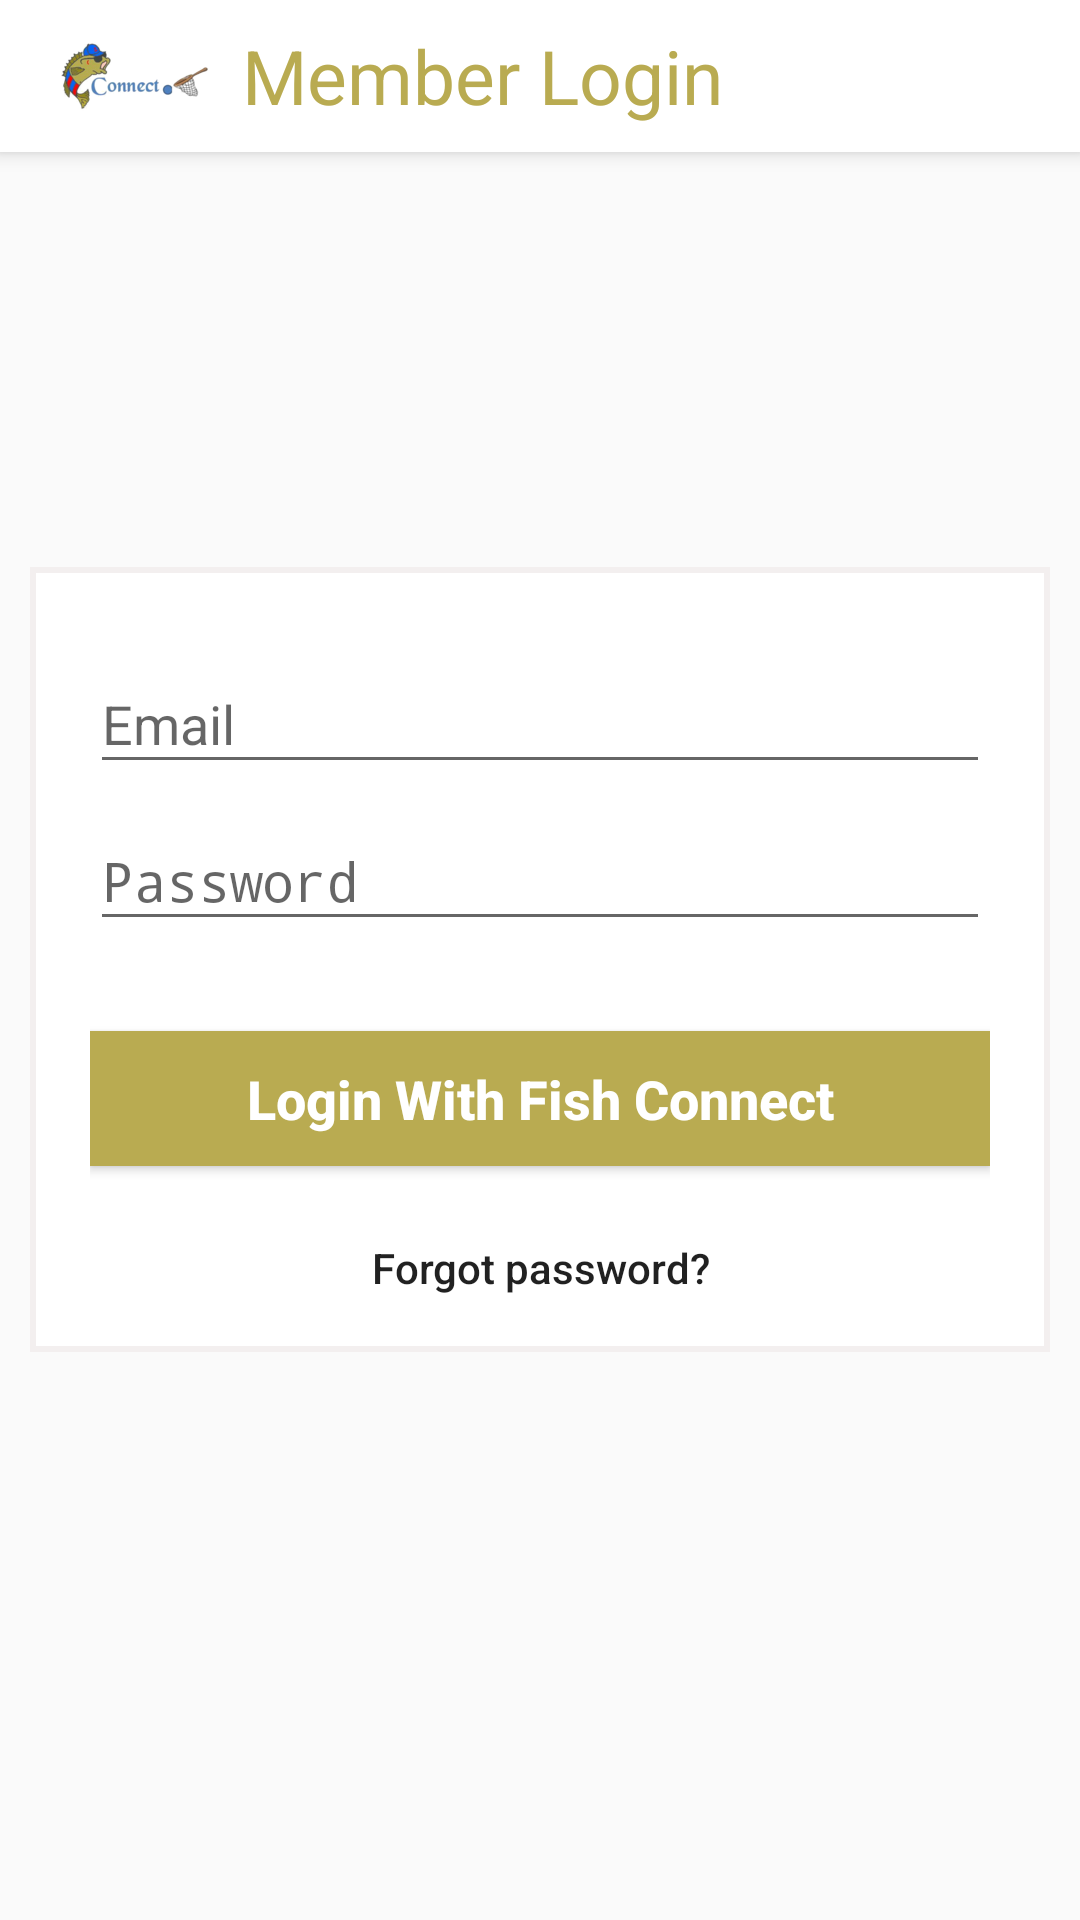

Write the Android layout XML for this screen, with the resource values it uses.
<!-- AndroidManifest.xml: activity theme MyMaterialTheme -->
<!-- res/layout/activity_login.xml -->
<?xml version="1.0" encoding="utf-8"?>
<android.support.design.widget.CoordinatorLayout
    xmlns:android="http://schemas.android.com/apk/res/android"
    xmlns:app="http://schemas.android.com/apk/res-auto"
    xmlns:tools="http://schemas.android.com/tools"
    android:layout_width="match_parent"
    android:layout_height="match_parent"
    android:fitsSystemWindows="true"
    tools:context="net.fishconnect.Activities.LoginActivity">

    <android.support.design.widget.AppBarLayout
        android:layout_height="wrap_content"
        android:layout_width="match_parent"
        android:background="#ffffff"
        android:theme="@style/AppTheme.AppBarOverlay">
    <RelativeLayout
    android:layout_width="wrap_content"
    android:layout_height="wrap_content"
    android:layout_gravity="left">
        <ImageView
            android:id="@+id/logo_image"
            android:layout_width="wrap_content"
            android:layout_height="wrap_content"
            android:layout_alignParentLeft="true"
            android:layout_marginLeft="20dp"
            android:src="@mipmap/launcher_fishconnect"/>

        <TextView
            android:layout_width="wrap_content"
            android:layout_centerHorizontal="true"
            android:layout_centerInParent="true"
            android:gravity="center"
            android:layout_marginLeft="10dp"
            android:layout_height="wrap_content"
            android:textSize="25sp"
            android:layout_gravity="left"
            android:layout_toRightOf="@+id/logo_image"
            android:textColor="@color/colorPrimaryDark"
            android:text="Member Login"/>


</RelativeLayout>


      


    </android.support.design.widget.AppBarLayout>

    <include layout="@layout/content_login" />


</android.support.design.widget.CoordinatorLayout>
<!-- res/layout/content_login.xml (included above) -->
<RelativeLayout xmlns:android="http://schemas.android.com/apk/res/android"
    xmlns:tools="http://schemas.android.com/tools"
    android:layout_width="match_parent"
    android:layout_height="match_parent">

    <RelativeLayout
        android:layout_width="match_parent"
        android:layout_height="wrap_content"
        android:layout_centerVertical="true"
        android:layout_centerHorizontal="true">
    <ScrollView
        android:layout_width="match_parent"
        android:layout_height="wrap_content">

        <LinearLayout
            android:layout_width="match_parent"
            android:layout_height="wrap_content"
            android:orientation="vertical"
            android:layout_margin="10dp"
            android:paddingLeft="20dp"
            android:paddingRight="20dp"
            android:paddingTop="20dp"
            android:background="@drawable/rounded_border"
            android:weightSum="1">

            <android.support.design.widget.TextInputLayout
                android:id="@+id/input_layout_email"
                android:layout_width="match_parent"
                android:layout_height="wrap_content">

                <EditText
                    android:id="@+id/input_email"
                    android:layout_width="match_parent"
                    android:layout_height="wrap_content"
                    android:inputType="textEmailAddress"
                    android:hint="@string/hint_email" />
            </android.support.design.widget.TextInputLayout>

            <android.support.design.widget.TextInputLayout
                android:id="@+id/input_layout_password"
                android:layout_width="match_parent"
                android:layout_height="wrap_content">

                <EditText
                    android:id="@+id/input_password"
                    android:layout_width="match_parent"
                    android:layout_height="wrap_content"
                    android:inputType="textPassword"
                    android:hint="@string/hint_password" />
            </android.support.design.widget.TextInputLayout>


            <Button android:id="@+id/login_btn"
                android:layout_width="fill_parent"
                android:layout_height="45dp"
                android:textStyle="bold"
                android:textAllCaps="false"
                android:textSize="18sp"
                android:text="Login With Fish Connect"
                android:textColor="@android:color/white"
                android:background="@color/colorPrimaryDark"
                android:layout_marginTop="30dp" />


            <Button
                android:id="@+id/forgetpwd"
                android:layout_width="wrap_content"
                android:layout_height="wrap_content"
                android:layout_gravity="center_horizontal"
                android:background="?android:attr/selectableItemBackground"
                android:layout_marginTop="10dp"
                android:text="Forgot password?"/>

        </LinearLayout>
    </ScrollView>

    </RelativeLayout>
</RelativeLayout>
<!-- resources referenced by this layout -->
<resources>
  <color name="colorPrimaryDark">#b9ab51</color>
  <!-- drawable rounded_border (drawable) -->
  <?xml version="1.0" encoding="utf-8"?>
  <shape
      xmlns:android="http://schemas.android.com/apk/res/android"
      android:shape="rectangle">
  
      
      <solid
          android:color="#ffffff" >
      </solid>
  
      
      <stroke
          android:width="2dp"
          android:color="#FFF3EFEF" >
      </stroke>
  
      
      <padding
          android:left="4dp"
          android:top="4dp"
          android:right="4dp"
          android:bottom="4dp"    >
      </padding>
  
      
      <corners
          android:radius="0dp"   >
      </corners>
  
  </shape>
  <!-- mipmap launcher_fishconnect: png bitmap (drawable, 234165 bytes) -->
  <string name="hint_email">Email</string>
  <string name="hint_password">Password</string>
  <style name="AppTheme.AppBarOverlay" parent="ThemeOverlay.AppCompat.Dark.ActionBar" />
  <style name="MyMaterialTheme.PopupOverlay" parent="ThemeOverlay.AppCompat.Light" />
  <style name="MyMaterialTheme" parent="MyMaterialTheme.Base">
  
      </style>
  <style name="MyMaterialTheme.Base" parent="Theme.AppCompat.Light.DarkActionBar">
          <item name="windowNoTitle">true</item>
          <item name="windowActionBar">false</item>
          <item name="colorPrimary">@color/colorPrimary</item>
          <item name="colorPrimaryDark">@color/colorPrimaryDark</item>
          <item name="colorAccent">@color/colorAccent</item>
          <item name="android:textAllCaps">false</item>
          <item name="android:popupMenuStyle">@style/PopupMenu</item>
      </style>
  <color name="colorPrimary">#b9ab51</color>
  <color name="colorAccent">#7d7d7d</color>
  <style name="PopupMenu" parent="@android:style/Widget.PopupMenu">
          <item name="android:popupBackground">@android:color/white</item>
      </style>
</resources>
